Run: headless pygame with SDL's dummy video driver; simulated clock (each Clock.tick advances the game by its frame time, no real sleeping); random seed 0; keys injected as events and as key.get_pressed() state; no mouse input.
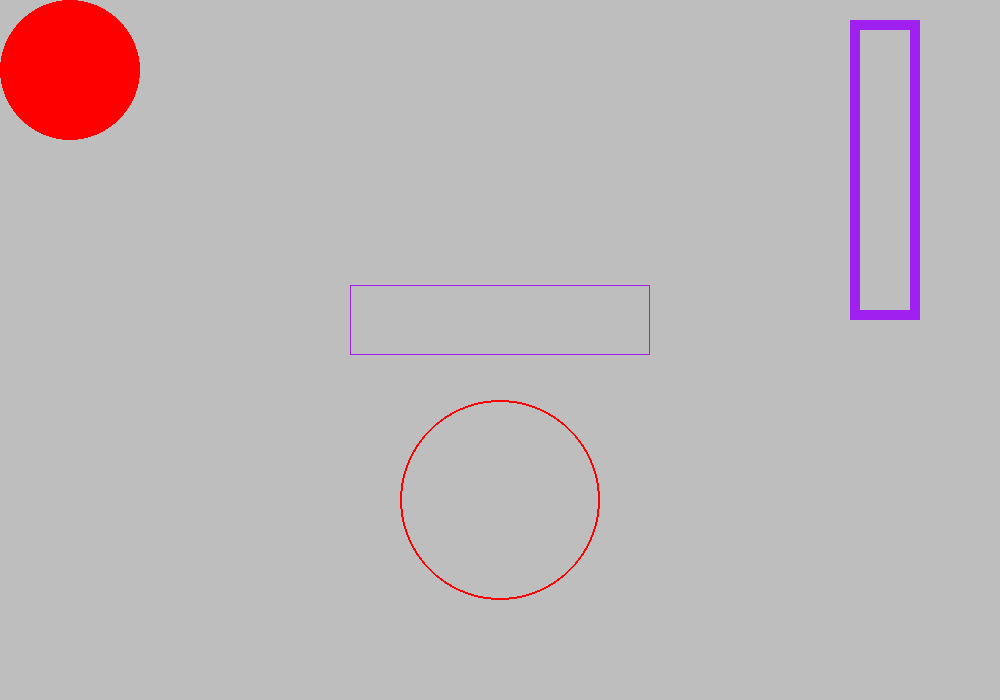
Frame 1 of 4 · flips 1–60 · no input
Frame 2 of 4 · flips 61–180 · tapped SPACE, RETURN · held RIGHT (→), D · screen unchanged from frame 1, image omitted
Frame 3 of 4 · flips 181–300 · held DOWN (↓), S · screen unchanged from frame 2, image omitted
Frame 4 of 4 · flips 301–420 · held LEFT (←), A, UP (↑), W · screen unchanged from frame 3, image omitted

The pygame program that drew these frames:

import pygame

pygame.init()

WIDTH=1000
HEIGHT=700

screen=pygame.display.set_mode((WIDTH,HEIGHT))

screen.fill("grey")

class rectangle():
    def __init__(self,x,y,w,h,c,t):
        self.x=x
        self.y=y
        self.w=w
        self.h=h
        self.c=c
        self.t=t
    def draw_rec(self):
        pygame.draw.rect(screen,self.c,(self.x,self.y,self.w,self.h),self.t)



class circle():
    def __init__(self,x,y,r,c,t):
        self.x=x
        self.y=y
        self.r=r
        self.c=c
        self.t=t

    def draw_circle(self):
        pygame.draw.circle(screen,self.c,(self.x,self.y),self.r,self.t)

c1=circle(70,70,70,"red",0)
c2=circle(500,500,100,"red",2)

c1.draw_circle()
c2.draw_circle()
        

r1=rectangle(350,285,300,70,"purple",1)

r2=rectangle(850,20,70,300,"purple",10)

r1.draw_rec()
r2.draw_rec()
        

while True:
    for event in pygame.event.get():
        if event.type==pygame.QUIT:
            pygame.quit()


    pygame.display.update()
